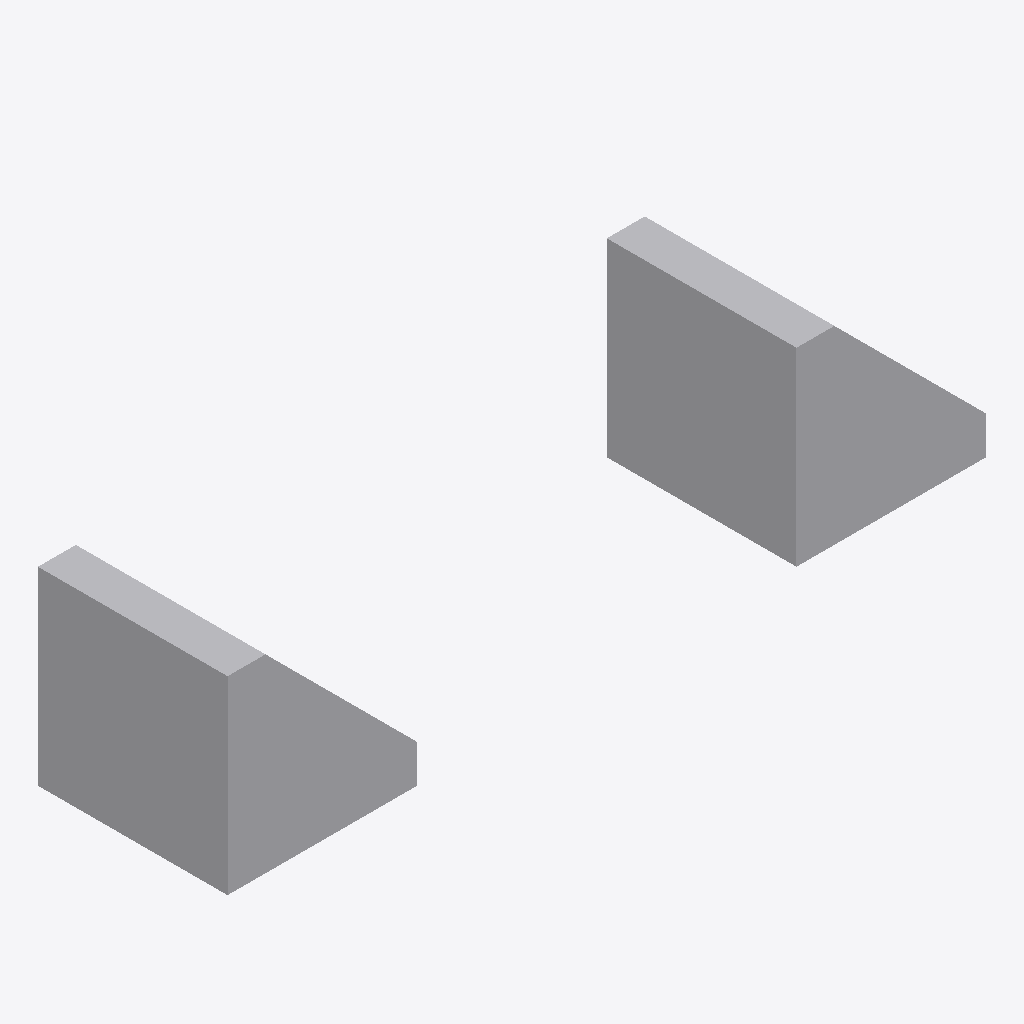
Isometric view of an IFC building model (IFC-SPF (STEP), schema IFC4, length unit millimetre), seen from the south-west, elements coloured by IFC class: 2 other elements (light grey).
Extent 4.0 m × 1.0 m × 1.0 m (x, y, z). Storeys (1): L1 at 0.00 m. Elements (2): 2 IfcBuildingElementProxy.

HEADER;
FILE_DESCRIPTION(('ViewDefinition [ReferenceView]'),'2;1');
FILE_NAME('clip_boxed_194.ifc','2026-09-28T00:00:00',('test'),('skiplum'),'ifcfast','ifcfast','');
FILE_SCHEMA(('IFC4'));
ENDSEC;
DATA;
#1=IFCPROJECT('0Test000000000000000001',$,'p',$,$,$,$,(#5),#2);
#10=IFCSITE('1Site000000000000000001',$,'s',$,$,#15,$,$,.ELEMENT.,$,$,$,$,$);
#11=IFCBUILDING('2Bldg000000000000000001',$,'b',$,$,#15,$,$,.ELEMENT.,$,$,$);
#12=IFCBUILDINGSTOREY('3Stor000000000000000001',$,'L1',$,$,#15,$,$,.ELEMENT.,0.0);
#112=IFCBUILDINGELEMENTPROXY('0HsSolid00000000000001',$,'HalfSpaceSolid',$,$,#102,#111,'tag',.NOTDEFINED.);
#132=IFCBUILDINGELEMENTPROXY('0HsBoxed00000000000001',$,'BoxedHalfSpace',$,$,#122,#131,'tag',.NOTDEFINED.);
ENDSEC;
